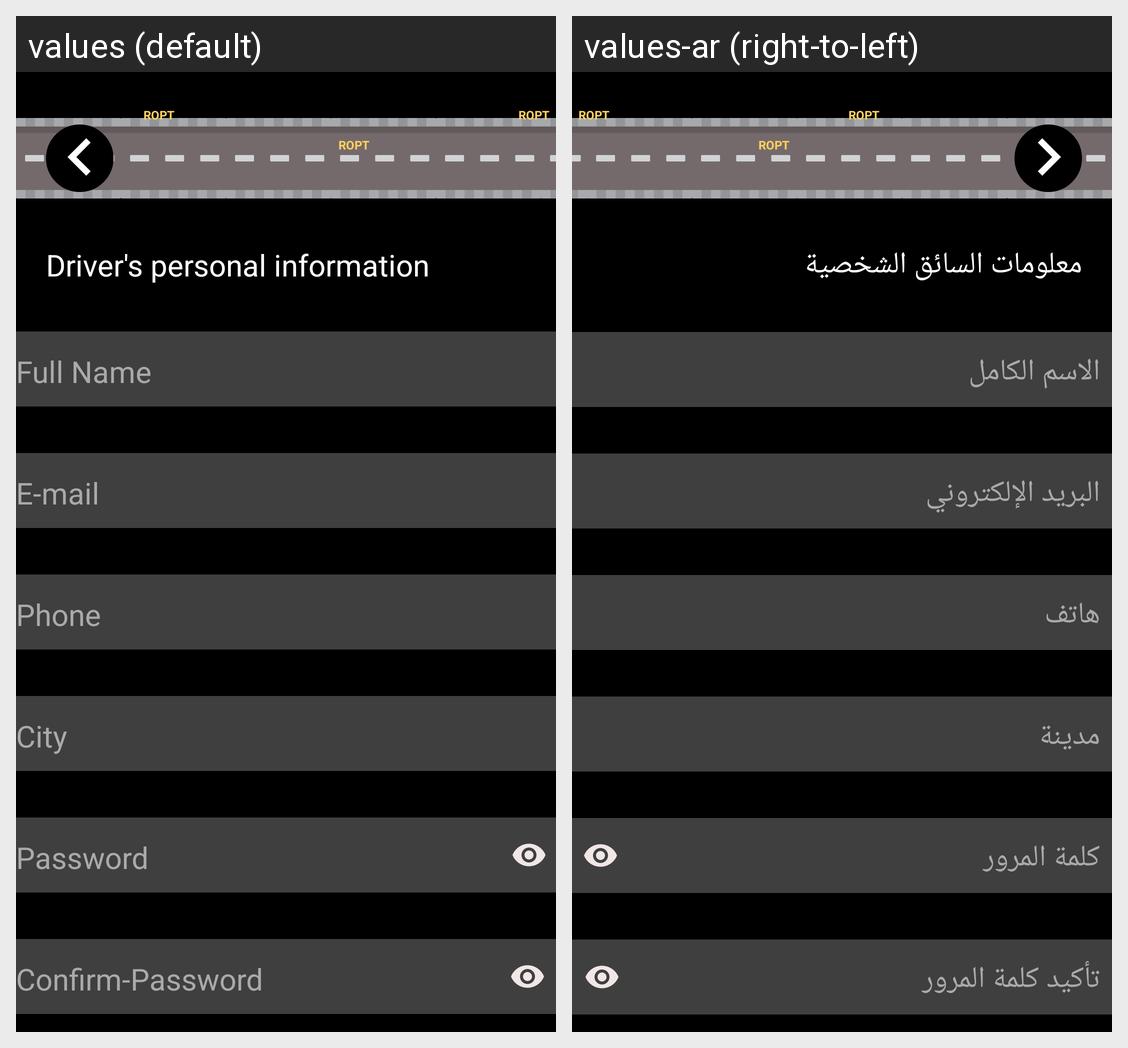

Strings drawn on this Android screen and how each of the app's shown locales translates them:
Android screen res/layout/activity_registertion.xml rendered under 2 locales, left to right: values (default), values-ar (right-to-left). Device: Nexus 5 (rendered at 1080×1920; each locale shown at half size, 540×960, under a caption strip naming it); theme AppTheme.
Strings drawn on this screen, with the default value and each locale's value (text and hints the layout hard-codes, and strings that could not be matched under every locale, appear in the picture but are not listed):

full_name
  values: Full Name
  values-ar: الاسم الكامل

e_mail
  values: E-mail
  values-ar: البريد الإلكتروني

phone
  values: Phone
  values-ar: هاتف

password
  values: Password
  values-ar: كلمة المرور

driver_s_personal_information
  values: Driver's personal information
  values-ar: معلومات السائق الشخصية

city
  values: City
  values-ar: مدينة

ropt
  values: ROPT
  values-ar: ROPT

confirm_password
  values: Confirm-Password
  values-ar: تأكيد كلمة المرور
